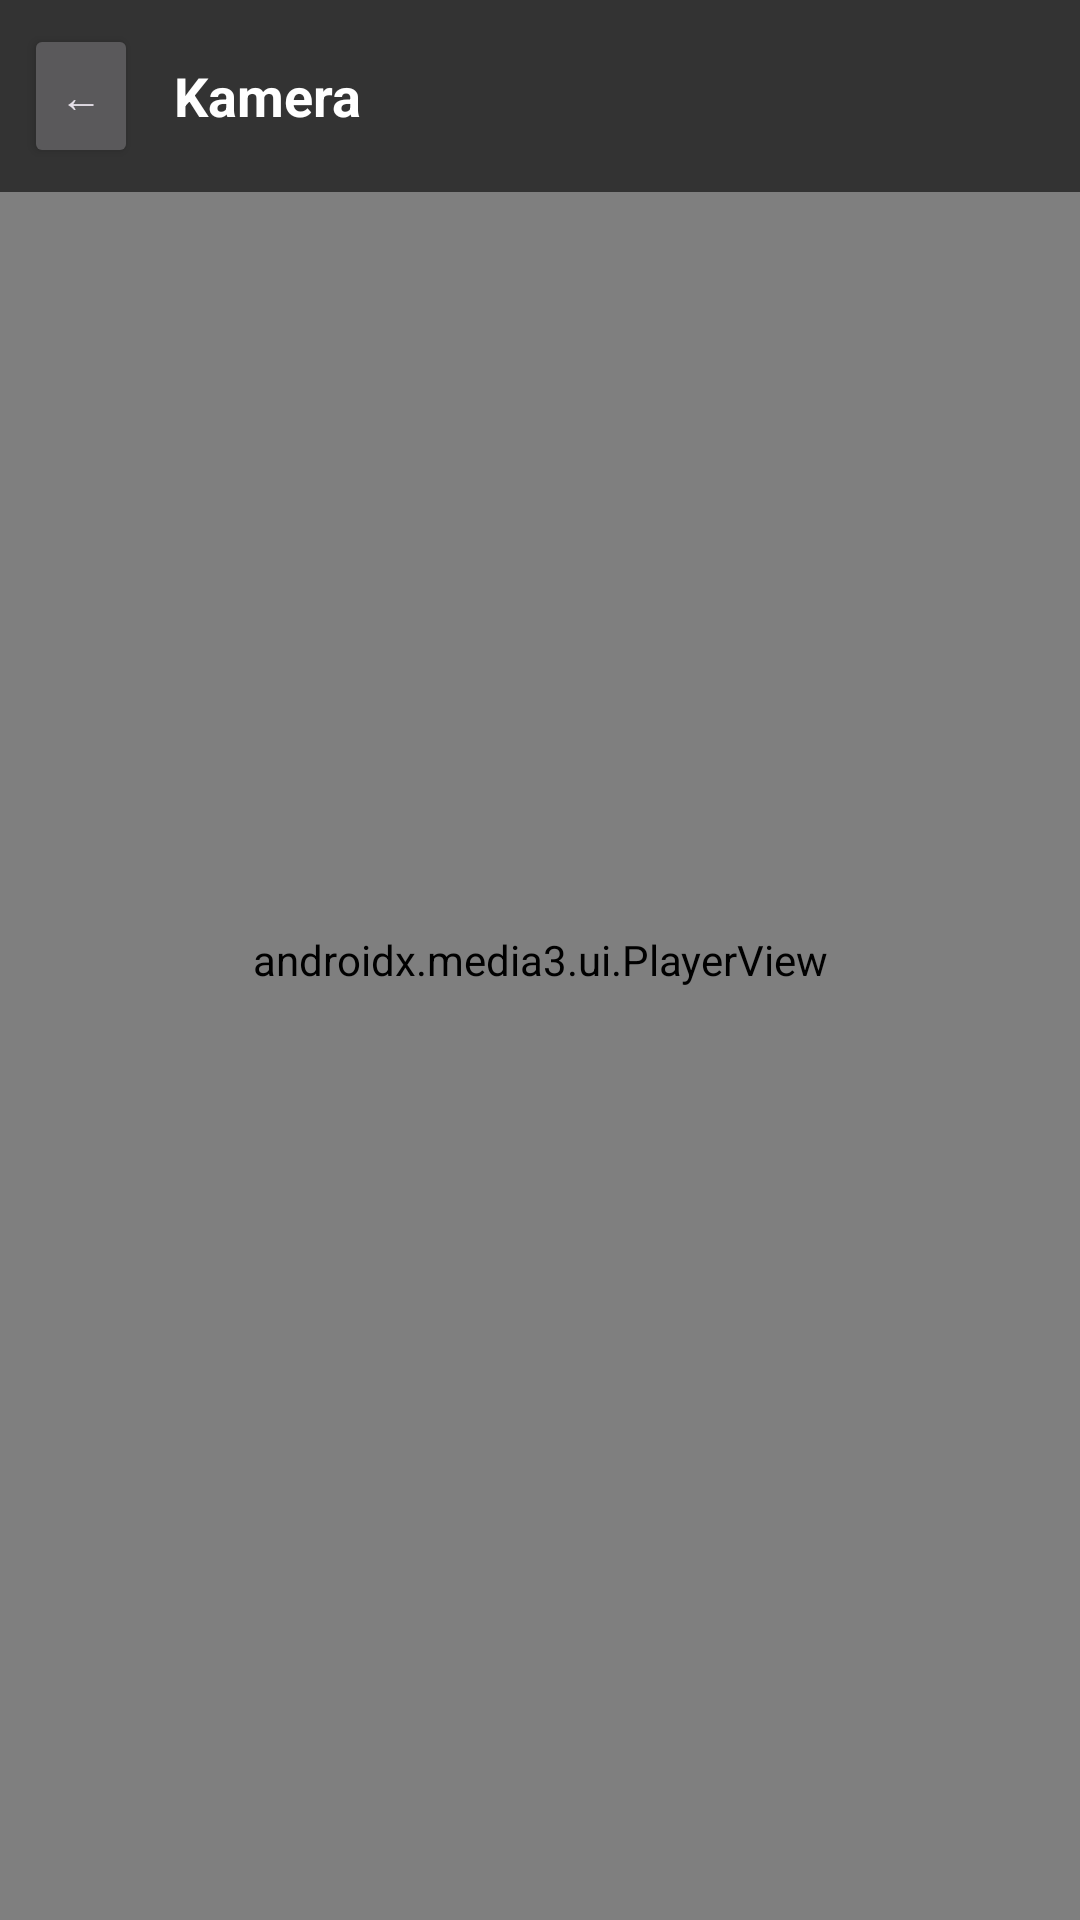

Reconstruct the res/layout file that produces this screen, plus the resources it refers to.
<!-- AndroidManifest.xml: application theme Theme.SmartysCamViewer -->
<!-- res/layout/activity_single.xml -->
<?xml version="1.0" encoding="utf-8"?>
<FrameLayout xmlns:android="http://schemas.android.com/apk/res/android"
    android:layout_width="match_parent"
    android:layout_height="match_parent"
    android:background="@color/bg_dark">

    <androidx.media3.ui.PlayerView
        android:id="@+id/player_view"
        android:layout_width="match_parent"
        android:layout_height="match_parent"
        android:background="#000000" />

    
    <LinearLayout
        android:layout_width="match_parent"
        android:layout_height="wrap_content"
        android:orientation="horizontal"
        android:gravity="center_vertical"
        android:padding="8dp"
        android:background="#99000000">

        <Button
            android:id="@+id/btn_back"
            android:layout_width="wrap_content"
            android:layout_height="wrap_content"
            android:text="←"
            android:minWidth="0dp"
            android:paddingStart="12dp"
            android:paddingEnd="12dp" />

        <TextView
            android:id="@+id/tv_title"
            android:layout_width="0dp"
            android:layout_height="wrap_content"
            android:layout_weight="1"
            android:text="@string/label_camera"
            android:textColor="@color/white"
            android:textSize="18sp"
            android:textStyle="bold"
            android:paddingStart="12dp" />

        <Button
            android:id="@+id/btn_ptz_toggle"
            android:layout_width="wrap_content"
            android:layout_height="wrap_content"
            android:text="@string/label_ptz_short"
            android:minWidth="0dp"
            android:paddingStart="14dp"
            android:paddingEnd="14dp"
            android:visibility="gone" />
    </LinearLayout>

    
    <LinearLayout
        android:id="@+id/ptz_panel"
        android:layout_width="wrap_content"
        android:layout_height="wrap_content"
        android:layout_gravity="bottom|end"
        android:orientation="vertical"
        android:gravity="center"
        android:padding="16dp"
        android:background="#66000000"
        android:visibility="gone">

        
        <HorizontalScrollView
            android:layout_width="wrap_content"
            android:layout_height="wrap_content"
            android:scrollbars="none">
            <LinearLayout
                android:id="@+id/preset_row"
                android:layout_width="wrap_content"
                android:layout_height="wrap_content"
                android:orientation="horizontal" />
        </HorizontalScrollView>

        
        <LinearLayout
            android:layout_width="wrap_content"
            android:layout_height="wrap_content"
            android:orientation="vertical"
            android:gravity="center"
            android:layout_marginTop="12dp">

            <LinearLayout
                android:layout_width="wrap_content"
                android:layout_height="wrap_content"
                android:orientation="horizontal"
                android:gravity="center">
                <TextView
                    android:layout_width="64dp"
                    android:layout_height="1dp" />
                <Button
                    android:id="@+id/ptz_up"
                    android:layout_width="64dp"
                    android:layout_height="64dp"
                    android:text="▲"
                    android:textSize="22sp" />
                <TextView
                    android:layout_width="64dp"
                    android:layout_height="1dp" />
            </LinearLayout>

            <LinearLayout
                android:layout_width="wrap_content"
                android:layout_height="wrap_content"
                android:orientation="horizontal"
                android:gravity="center">
                <Button
                    android:id="@+id/ptz_left"
                    android:layout_width="64dp"
                    android:layout_height="64dp"
                    android:text="◀"
                    android:textSize="22sp" />
                <Button
                    android:id="@+id/ptz_home"
                    android:layout_width="64dp"
                    android:layout_height="64dp"
                    android:text="⌂"
                    android:textSize="22sp" />
                <Button
                    android:id="@+id/ptz_right"
                    android:layout_width="64dp"
                    android:layout_height="64dp"
                    android:text="▶"
                    android:textSize="22sp" />
            </LinearLayout>

            <LinearLayout
                android:layout_width="wrap_content"
                android:layout_height="wrap_content"
                android:orientation="horizontal"
                android:gravity="center">
                <TextView
                    android:layout_width="64dp"
                    android:layout_height="1dp" />
                <Button
                    android:id="@+id/ptz_down"
                    android:layout_width="64dp"
                    android:layout_height="64dp"
                    android:text="▼"
                    android:textSize="22sp" />
                <TextView
                    android:layout_width="64dp"
                    android:layout_height="1dp" />
            </LinearLayout>

            <LinearLayout
                android:layout_width="wrap_content"
                android:layout_height="wrap_content"
                android:orientation="horizontal"
                android:gravity="center"
                android:layout_marginTop="8dp">
                <Button
                    android:id="@+id/ptz_zoom_in"
                    android:layout_width="64dp"
                    android:layout_height="48dp"
                    android:text="+" />
                <Button
                    android:id="@+id/ptz_zoom_out"
                    android:layout_width="64dp"
                    android:layout_height="48dp"
                    android:text="−" />
            </LinearLayout>
        </LinearLayout>
    </LinearLayout>
</FrameLayout>
<!-- resources referenced by this layout -->
<resources>
  <color name="bg_dark">#FF04121F</color>
  <color name="white">#FFFFFFFF</color>
  <string name="label_camera">Kamera</string>
  <string name="label_ptz_short">PTZ</string>
  <style name="Theme.SmartysCamViewer" parent="Theme.Material3.Dark.NoActionBar">
          <item name="colorPrimary">@color/accent</item>
          <item name="android:statusBarColor">@color/bg_dark</item>
          <item name="android:windowBackground">@color/bg_dark</item>
      </style>
  <color name="accent">#FF2EA7FF</color>
</resources>
